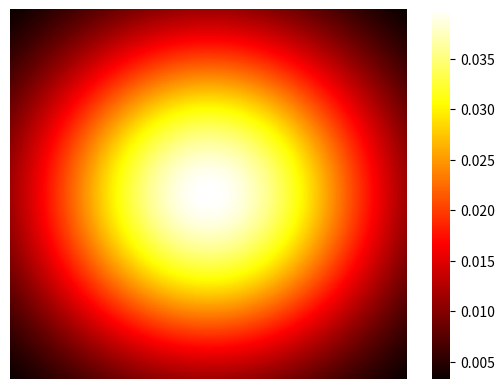
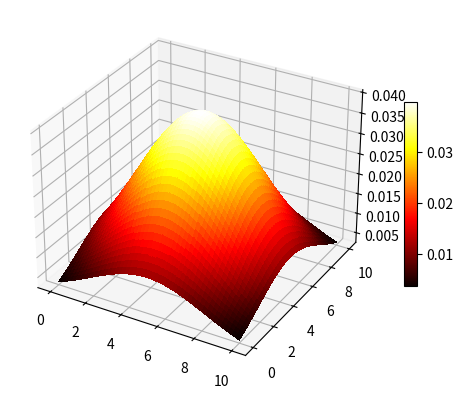

Python code for these plots, in order:
import numpy as np
import typing as tp
import seaborn as sns

from matplotlib import pyplot as plt
from matplotlib import colormaps as cm


def gaussian(x: float, y: float, centre: tuple[float, float]):
    """

    Args:
        x:
        y:
        centre:
        sigma:

    Returns:

    """
    x0: float = centre[0]
    y0: float = centre[1]

    sigma = 10

    return (1/(sigma*np.sqrt(2*np.pi))) * np.exp(-((x - x0)**2 + (y - y0)**2)/(2*sigma))


class Field:
    def __init__(self, height: int, width: int,
                 target_function: tp.Callable[[float, float, tuple[float, float]], float]):
        self._height = height
        self._width = width
        self._target_function = target_function

    @property
    def height(self) -> float:
        return self._height

    @property
    def width(self) -> float:
        return self._width

    @property
    def target_function(self) -> tp.Callable[[float, float, tuple[float, float]], float]:
        return self._target_function

    def show(self) -> None:
        x_values: np.ndarray = np.linspace(0, self.width, 1000)
        y_values: np.ndarray = np.linspace(0, self.height, 1000)

        centre: tuple[float, float] = (self.width/2, self.height/2)

        x_grid, y_grid = np.meshgrid(x_values, y_values)

        coordinates = np.stack((x_grid.flatten(), y_grid.flatten()), -1)

        values = np.array([self.target_function(x, y, centre) for x, y in coordinates])

        values = values.reshape((len(x_values), len(y_values)))

        sns.heatmap(values, cmap=cm["hot"])
        plt.axis('off')

        fig, ax = plt.subplots(subplot_kw={"projection": "3d"})

        surf = ax.plot_surface(x_grid, y_grid, values, cmap=cm["hot"],
                               linewidth=0, antialiased=False)

        fig.colorbar(surf, ax=ax, shrink=0.5, aspect=15)

        plt.show()


if __name__ == "__main__":
    field = Field(10, 10, gaussian)
    field.show()
